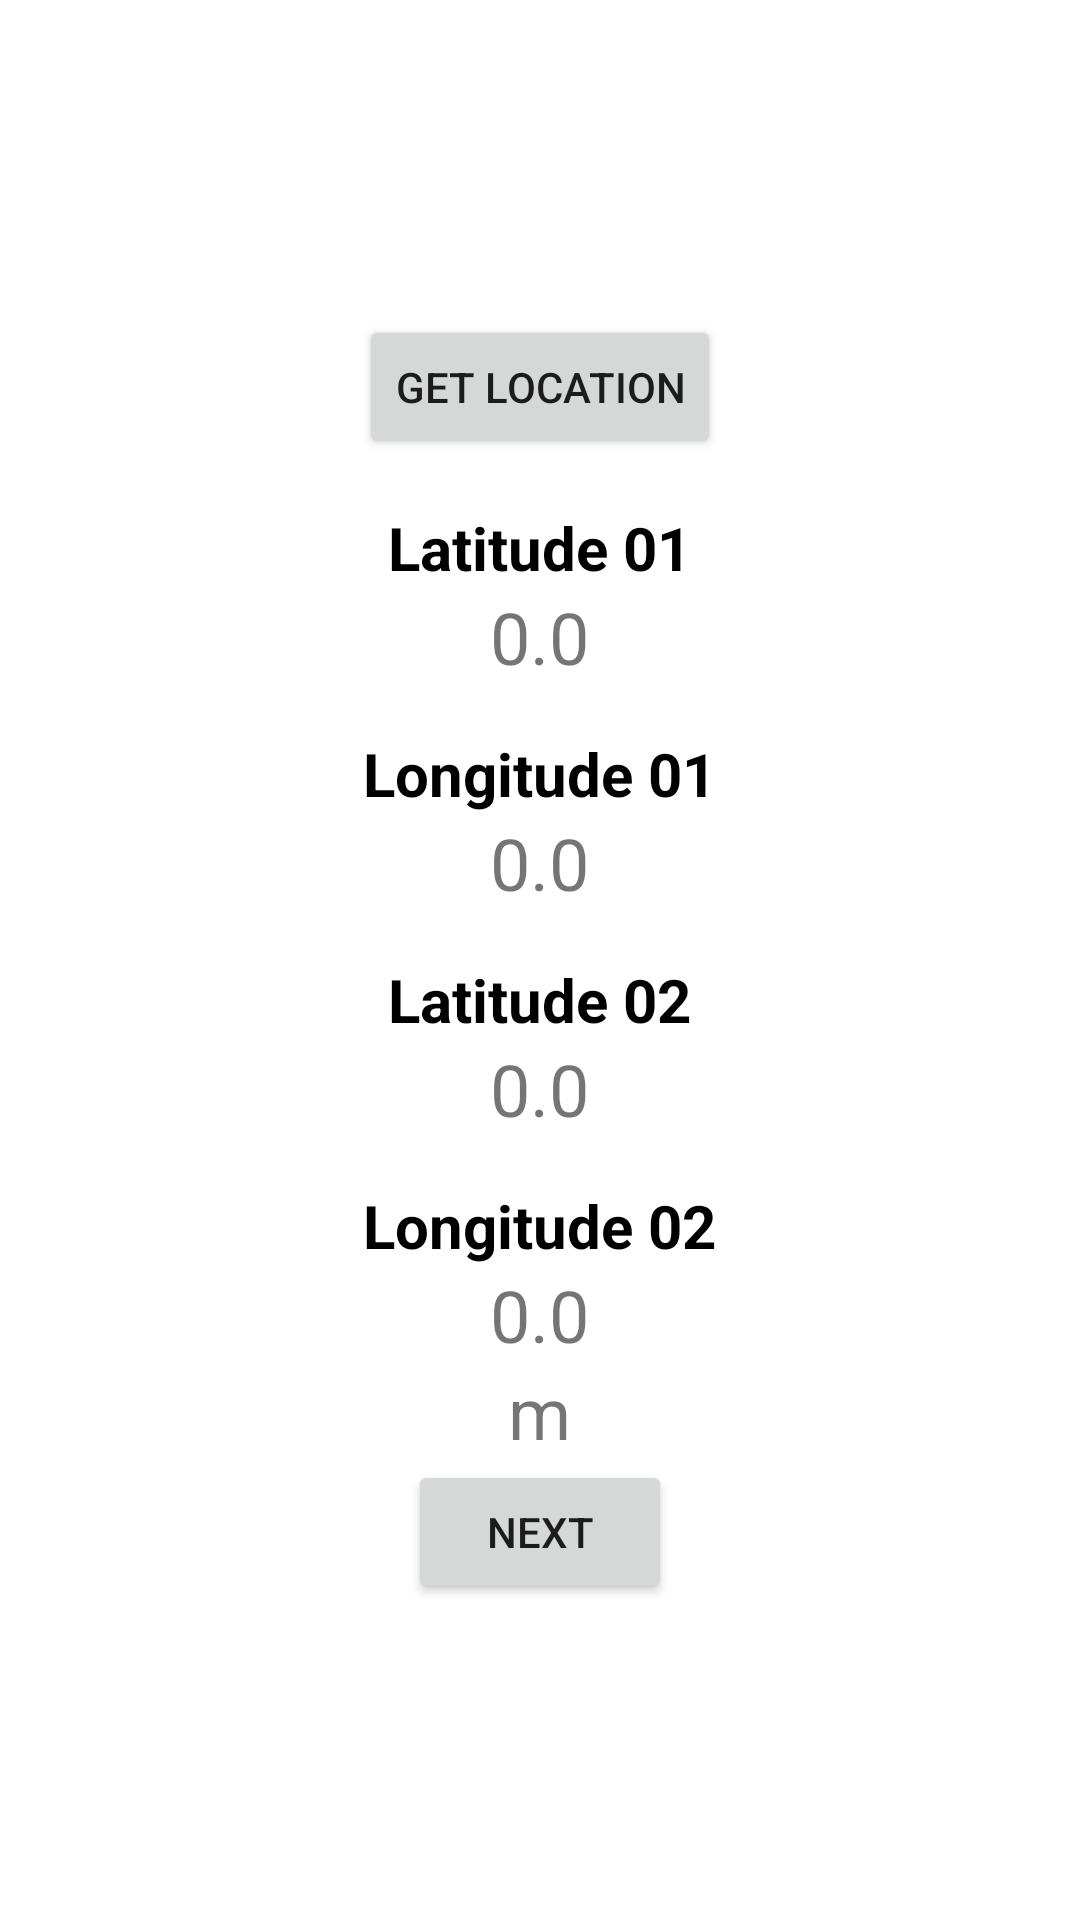

This screen was rendered from an Android layout file. Write that file and the resources it references.
<!-- AndroidManifest.xml: application theme Theme.Location_01 -->
<!-- res/layout/activity_loc2.xml -->
<?xml version="1.0" encoding="utf-8"?>
<LinearLayout
    xmlns:app="http://schemas.android.com/apk/res-auto"
    xmlns:tools="http://schemas.android.com/tools"
    android:layout_width="match_parent"
    android:layout_height="match_parent"
    android:orientation="vertical"
    android:padding="16dp"
    android:gravity="center"
    xmlns:android="http://schemas.android.com/apk/res/android"
    tools:context=".Loc2">

    <Button
        android:id="@+id/bt_location2"
        android:layout_width="wrap_content"
        android:layout_height="wrap_content"
        android:text="Get Location" />

    <TextView
        android:layout_width="wrap_content"
        android:layout_height="wrap_content"
        android:layout_marginTop="16dp"
        android:text="Latitude 01"
        android:textColor="@color/black"
        android:textSize="20sp"
        android:textStyle="bold" />

    <TextView
        android:layout_width="wrap_content"
        android:layout_height="wrap_content"
        android:id="@+id/tv_latitude2"
        android:text="0.0"
        android:textSize="24sp" />

    <TextView
        android:layout_width="wrap_content"
        android:layout_height="wrap_content"
        android:text="Longitude 01"
        android:textSize="20sp"
        android:textStyle="bold"
        android:textColor="@color/black"
        android:layout_marginTop="16dp"/>

    <TextView
        android:layout_width="wrap_content"
        android:layout_height="wrap_content"
        android:id="@+id/tv_longitude2"
        android:text="0.0"
        android:textSize="24sp" />

    <TextView
        android:layout_width="wrap_content"
        android:layout_height="wrap_content"
        android:layout_marginTop="16dp"
        android:text="Latitude 02"
        android:textColor="@color/black"
        android:textSize="20sp"
        android:textStyle="bold" />


    <TextView
        android:layout_width="wrap_content"
        android:layout_height="wrap_content"
        android:id="@+id/tv_lt"
        android:text="0.0"
        android:textSize="24sp" />

    <TextView
        android:layout_width="wrap_content"
        android:layout_height="wrap_content"
        android:text="Longitude 02"
        android:textSize="20sp"
        android:textStyle="bold"
        android:textColor="@color/black"
        android:layout_marginTop="16dp"/>


    <TextView
        android:layout_width="wrap_content"
        android:layout_height="wrap_content"
        android:id="@+id/tv_lg"
        android:text="0.0"
        android:textSize="24sp" />

    <TextView
        android:layout_width="wrap_content"
        android:layout_height="wrap_content"
        android:id="@+id/ff"
        android:text="m"
        android:textSize="24sp" />

    <Button
        android:id="@+id/nxt1"
        android:layout_width="wrap_content"
        android:layout_height="wrap_content"
        android:text="Next" />


</LinearLayout>
<!-- resources referenced by this layout -->
<resources>
  <style name="Theme.Location_01" parent="Theme.MaterialComponents.DayNight.DarkActionBar">
          
          <item name="colorPrimary">@color/purple_500</item>
          <item name="colorPrimaryVariant">@color/purple_700</item>
          <item name="colorOnPrimary">@color/white</item>
          
          <item name="colorSecondary">@color/teal_200</item>
          <item name="colorSecondaryVariant">@color/teal_700</item>
          <item name="colorOnSecondary">@color/black</item>
          
          <item name="android:statusBarColor" tools:targetApi="l">?attr/colorPrimaryVariant</item>
          
      </style>
  <!-- not gathered from this repository: default colours our renderer supplied (Android Studio template values) -->
  <color name="purple_500">#FF6200EE</color>
  <color name="purple_700">#FF3700B3</color>
  <color name="teal_200">#FF03DAC5</color>
  <color name="teal_700">#FF018786</color>
  <color name="black">#FF000000</color>
  <color name="white">#FFFFFFFF</color>
</resources>
